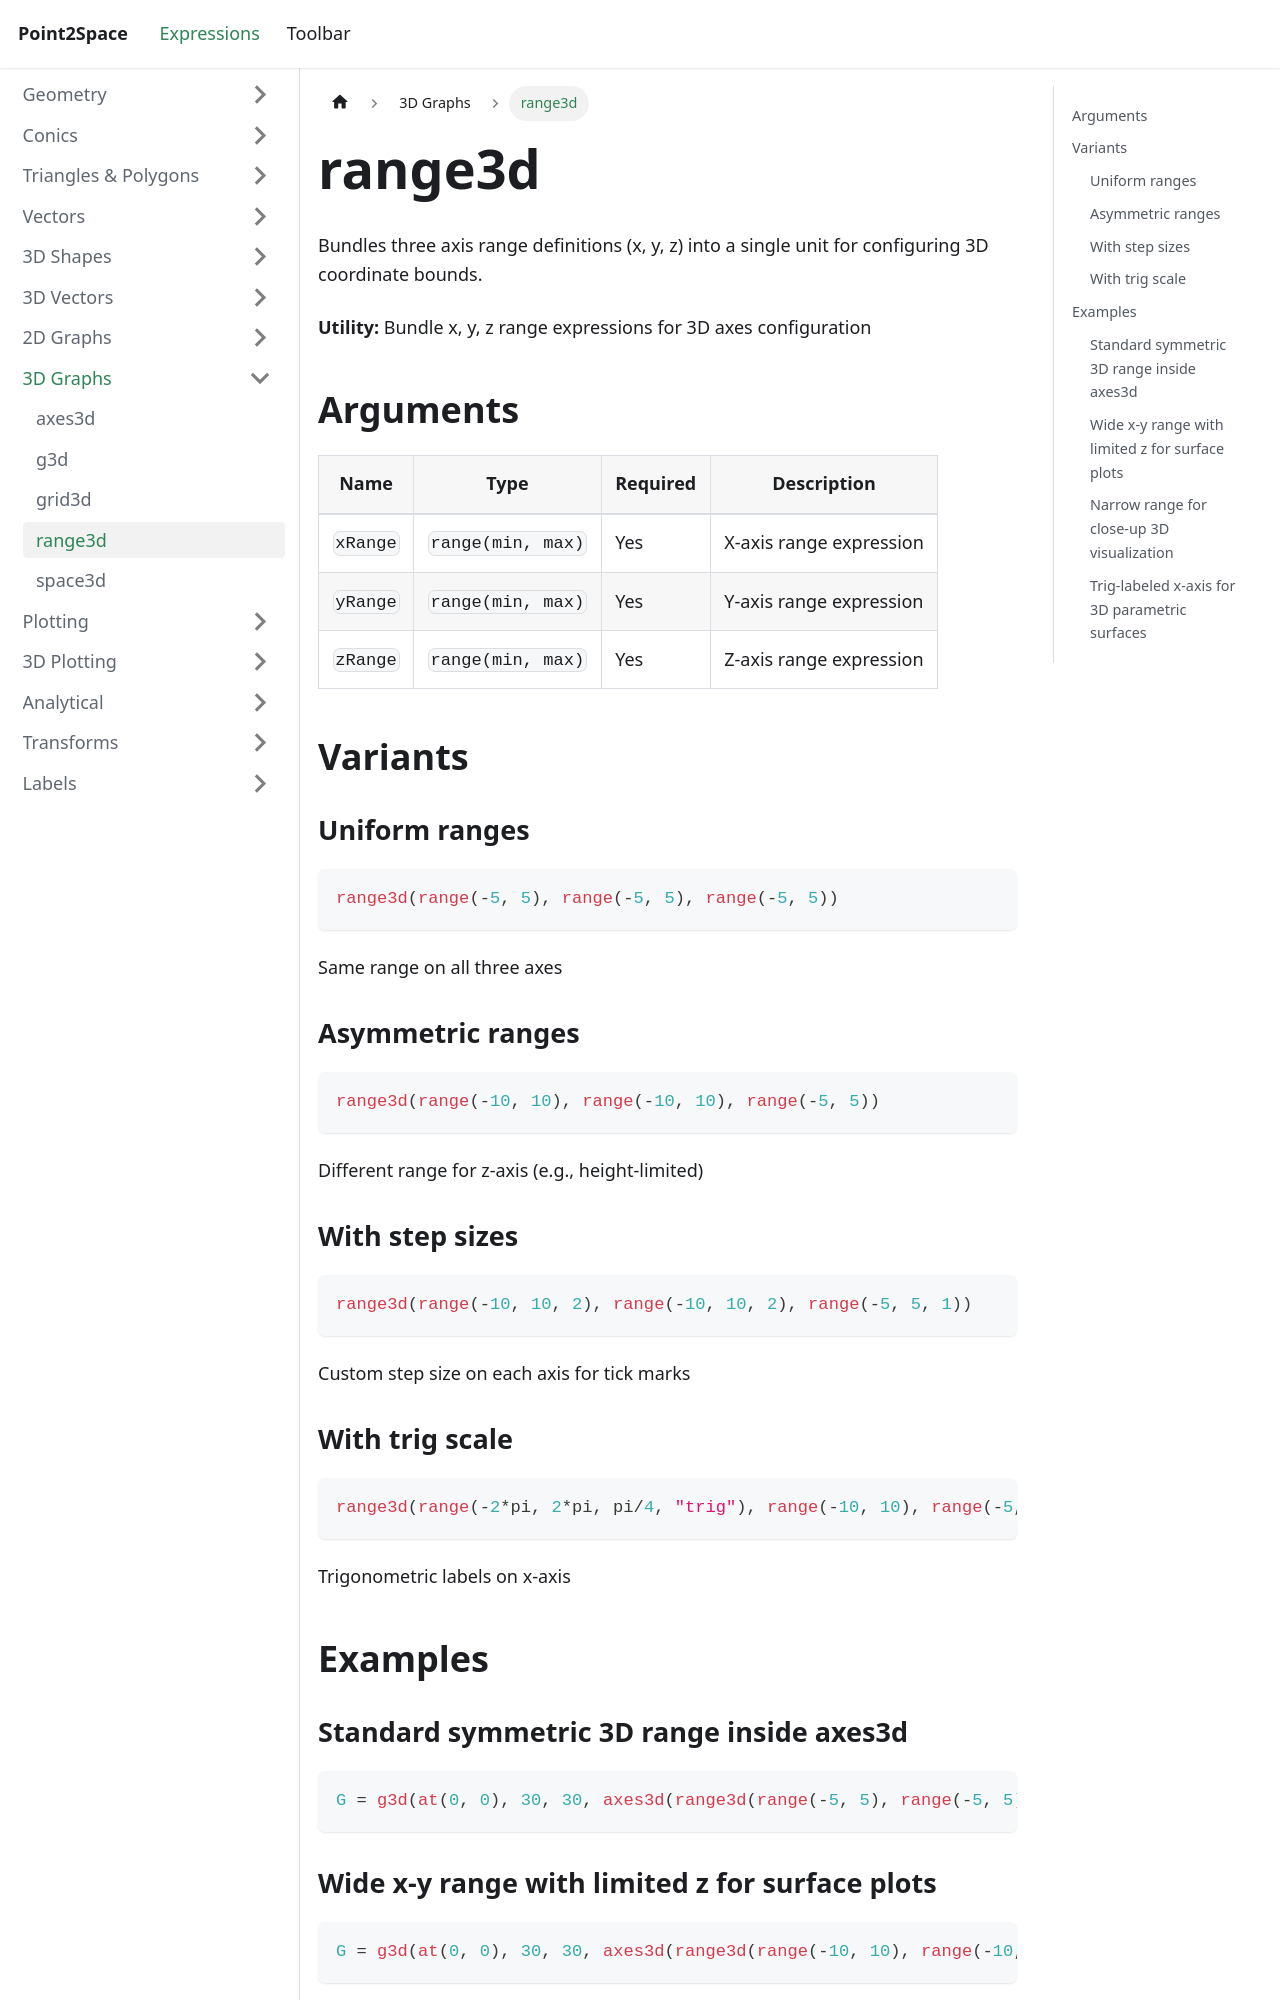

repository: provility/p2s-docs · page: expressions/graph3d/range3d/index.html · generator: docusaurus

---
title: range3d
sidebar_label: range3d
---

# range3d

Bundles three axis range definitions (x, y, z) into a single unit for configuring 3D coordinate bounds.

**Utility:** Bundle x, y, z range expressions for 3D axes configuration

## Arguments

| Name | Type | Required | Description |
|------|------|----------|-------------|
| `xRange` | `range(min, max)` | Yes | X-axis range expression |
| `yRange` | `range(min, max)` | Yes | Y-axis range expression |
| `zRange` | `range(min, max)` | Yes | Z-axis range expression |

## Variants

### Uniform ranges

```js
range3d(range(-5, 5), range(-5, 5), range(-5, 5))
```

Same range on all three axes

### Asymmetric ranges

```js
range3d(range(-10, 10), range(-10, 10), range(-5, 5))
```

Different range for z-axis (e.g., height-limited)

### With step sizes

```js
range3d(range(-10, 10, 2), range(-10, 10, 2), range(-5, 5, 1))
```

Custom step size on each axis for tick marks

### With trig scale

```js
range3d(range(-2*pi, 2*pi, pi/4, "trig"), range(-10, 10), range(-5, 5))
```

Trigonometric labels on x-axis

## Examples

### Standard symmetric 3D range inside axes3d

```js
G = g3d(at(0, 0), 30, 30, axes3d(range3d(range(-5, 5), range(-5, 5), range(-5, 5))))
```
